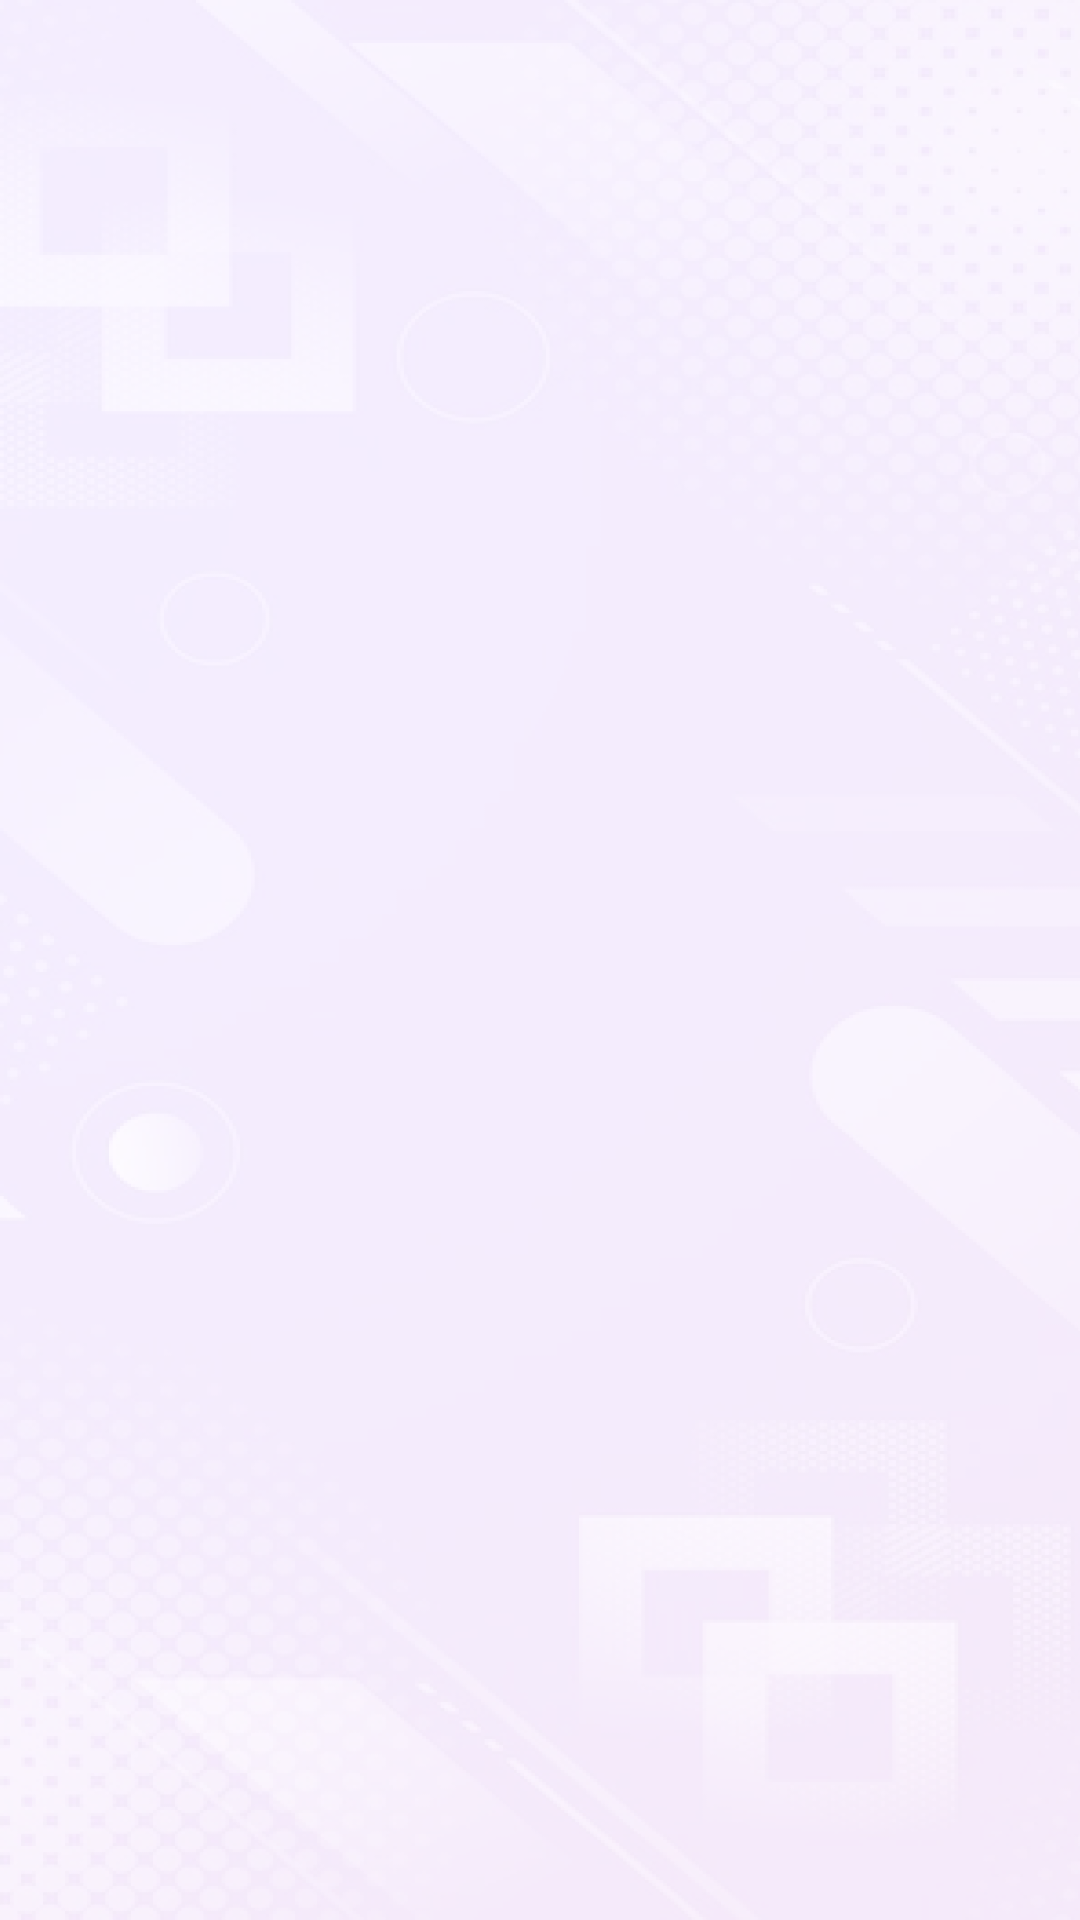

Layout XML and referenced resources for this Android screen:
<!-- AndroidManifest.xml: application theme Theme.Chat_app -->
<!-- res/layout/fragment_home_.xml -->
<?xml version="1.0" encoding="utf-8"?>
<FrameLayout xmlns:android="http://schemas.android.com/apk/res/android"
    xmlns:tools="http://schemas.android.com/tools"
    android:layout_width="match_parent"
    android:layout_height="match_parent"
    tools:context=".Home_Fragment">




    <RelativeLayout
        android:layout_width="match_parent"
        android:layout_height="match_parent"
        android:layout_margin="18dp"
        >

        <androidx.recyclerview.widget.RecyclerView
            android:layout_width="match_parent"
            android:layout_height="wrap_content"
            android:id="@+id/home_chat"
            android:layout_marginTop="50dp"

            />







    </RelativeLayout>


</FrameLayout>
<!-- resources referenced by this layout -->
<resources>
  <style name="Theme.Chat_app" parent="Theme.MaterialComponents.DayNight.NoActionBar">
          
          <item name="colorPrimary">@color/primary_color</item>
          <item name="colorPrimaryVariant">@color/voilet</item>
          <item name="colorOnPrimary">@color/white</item>
          
          <item name="colorSecondary">@color/secondary</item>
          <item name="colorSecondaryVariant">@color/voilet2</item>
          <item name="colorOnSecondary">@color/black</item>
          
          <item name="android:statusBarColor" tools:targetApi="l">?attr/colorPrimaryVariant</item>
  
          <item name="background">@drawable/white_bg</item>
          <item name="android:windowBackground">@drawable/white_bg</item>
          
      </style>
  <color name="primary_color">#870CD5</color>
  <color name="voilet">#740CBD</color>
  <color name="white">#FFFFFF</color>
  <color name="secondary">#910EDC</color>
  <color name="voilet2">#740CBD</color>
  <color name="black">#000000</color>
  <!-- drawable white_bg: png bitmap (drawable-hdpi, 285438 bytes) -->
</resources>
